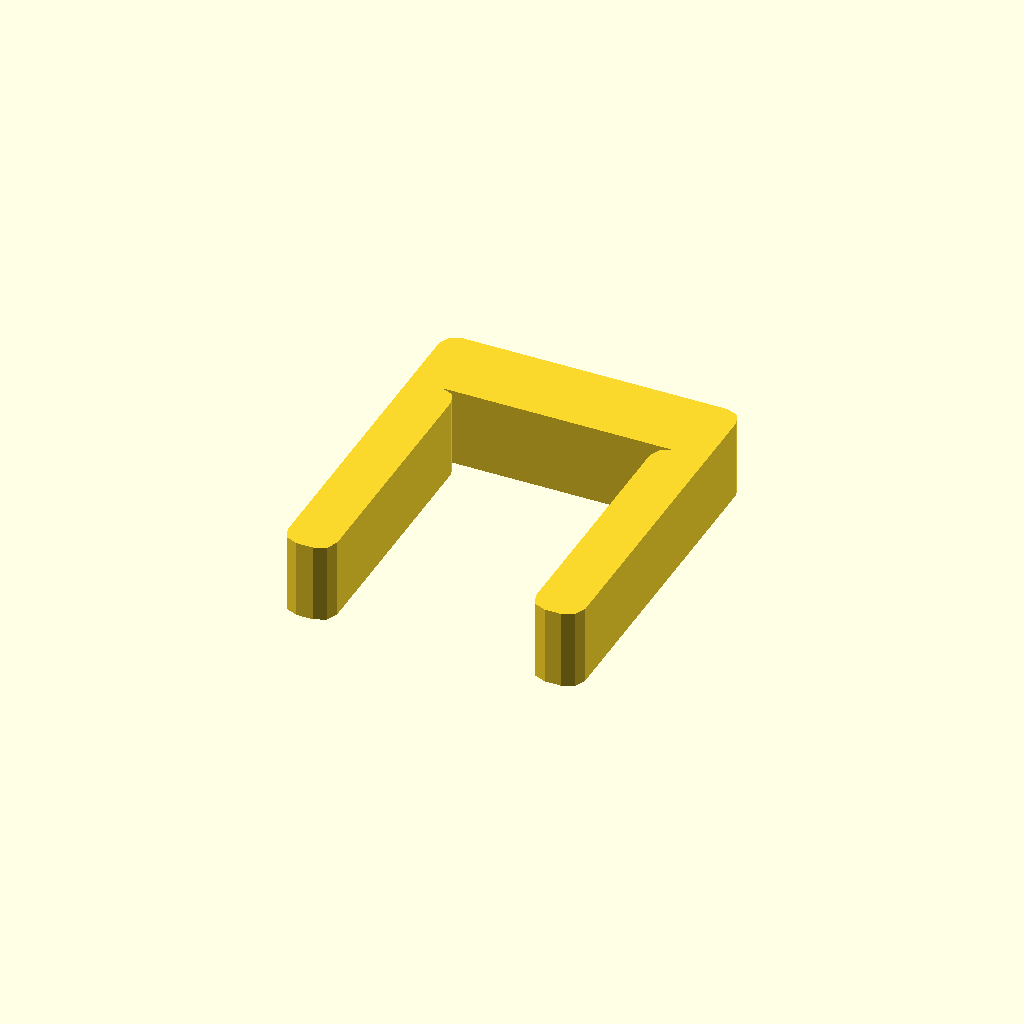
Cell 1: the model at its default parameters.
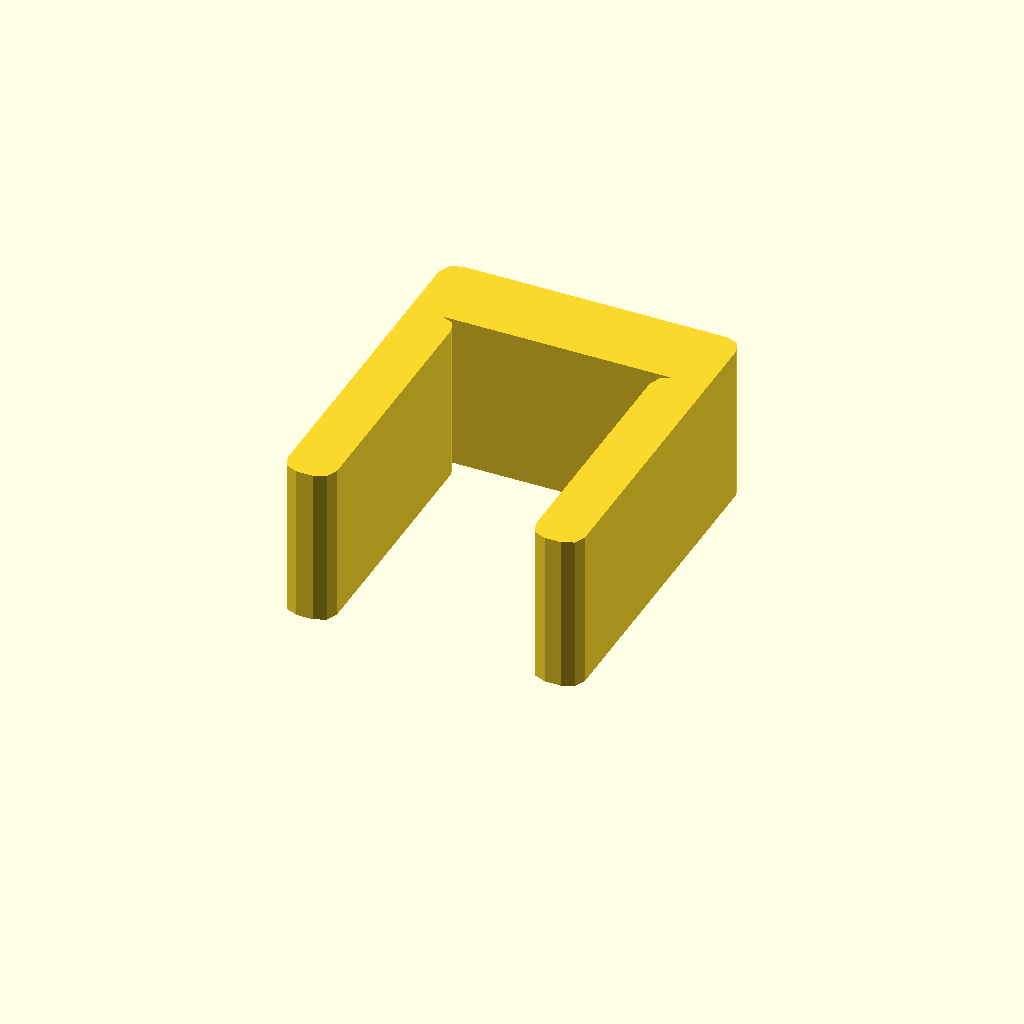
Cell 2: the same model with profile_height = 16.
All cells are drawn from one camera (rotation 55°, 0°, 25°, orthographic, colour scheme Cornfield), so only the parameter changes between them.
Source of the model, optional_data/data/sketch1/pclips/part_0058.scad:
$fn = 32;

// ----------------------------------------------------------------------
// Clip blank: staple clip, 8 mm thick
// ----------------------------------------------------------------------

// --- parameters (mm) ---
profile_height = 8;       // extrusion height
profile_points = 24;      // points of the closed outline

profile = [[0, 1.67], [0.489, 0.489], [1.67, 0], [3.33, 0], [4.511, 0.489], [5, 1.67], [5, 26.33], [4.511, 27.511], [3.33, 28], [26.67, 28], [25.489, 27.511], [25, 26.33], [25, 1.67], [25.489, 0.489], [26.67, 0], [28.33, 0], [29.511, 0.489], [30, 1.67], [30, 34.33], [29.511, 35.511], [28.33, 36], [1.67, 36], [0.489, 35.511], [0, 34.33]];  // single closed polygon, 24 points, counter clockwise

// --- the one profile operation ---
linear_extrude(height = profile_height) polygon(points = profile);
Parameter table extracted from the source (name, type, default, range or options):
profile_height: number, default 8
profile_points: number, default 24
